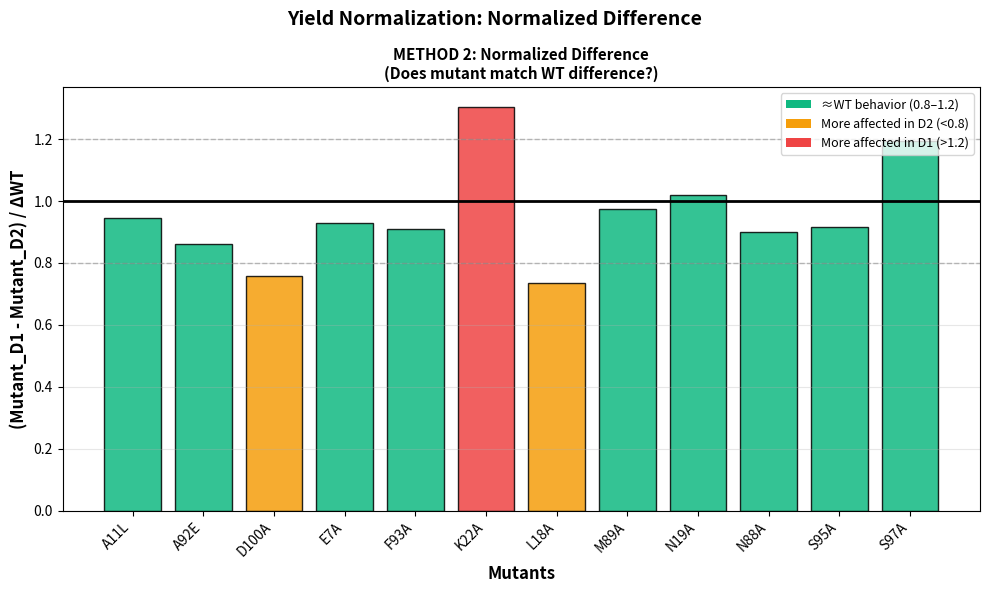

The script that saved this image:
import matplotlib.pyplot as plt
import numpy as np
import pandas as pd
from scipy.stats import pearsonr

# =============================================================================
# YOUR ACTUAL DATA
# =============================================================================
data1 = {
    'Catalyst': ['WT', 'E7A', 'A11L', 'L18A', 'N19A', 'K22A', 'N88A', 
                 'M89A', 'A92E', 'F93A', 'S95A', 'S97A', 'D100A'],
    'Rep1': [38, 38, 38, 28, 35, 49, 44, 34, 36, 33, 45, 50, 15],
    'Rep2': [37, 40, 40, 33, 36, 51, 39, 32, 37, 34, 38, 49, 12],
    'Rep3': [47, 40, 43, 40, 48, 42, 26, 40, 35, 26, 34, 43, 21],
    'Rep4': [46, 43, 43, 42, 47, 43, 37, 42, 34, 26, 36, 44, 41]
}

data2 = {
    'Catalyst': ['WT', 'W96A', 'E7A', 'A11L', 'L18A', 'N19A', 'K22A', 'N88A', 
                 'M89A', 'A92E', 'F93A', 'S95A', 'S97A', 'D100A', 'V99A', 
                 'I16A', 'N14A', 'L9A', 'R10A', 'K101A', 'E104A'],
    'Replicate_a': [17, 5, 17, 17, 16, 17, 14, 14, 13, 14, 7, 14, 17, 4, 19, 13, 16, 18, 16, 12, 11],
    'Replicate_b': [17, 5, 18, 19, 19, 17, 14, 13, 12, 14, 7, 16, 15, 3, 19, 9, 14, 17, 16, 11, 16],
    'Replicate_c': [17, 5, 16, 16, 17, 14, 13, 15, 13, 14, 7, 16, 18, 3, 13, 9, 10, 12, 11, 18, 15]
}

df1 = pd.DataFrame(data1)
df1['Mean'] = df1[['Rep1','Rep2','Rep3','Rep4']].mean(axis=1)

df2 = pd.DataFrame(data2)
df2['Mean'] = df2[['Replicate_a', 'Replicate_b', 'Replicate_c']].mean(axis=1)

# Get WT values
WT1 = df1[df1['Catalyst']=='WT']['Mean'].values[0]
WT2 = df2[df2['Catalyst']=='WT']['Mean'].values[0]
DELTA_WT = WT1 - WT2

print("="*80)
print("NORMALIZATION EXPLANATION")
print("="*80)
print(f"\nDataset 1 WT: {WT1:.2f}%")
print(f"Dataset 2 WT: {WT2:.2f}%")
print(f"ΔWT (WT1 - WT2): {DELTA_WT:.2f}%")
print("\nThe baseline is ~25% higher in Dataset 1")
print("We need to account for this when comparing mutants!")
print("="*80)

# =============================================================================
# METHOD 1: SIMPLE NORMALIZATION - Percent Change from WT
# =============================================================================
df1['Percent_Change'] = ((df1['Mean'] - WT1) / WT1) * 100
df2['Percent_Change'] = ((df2['Mean'] - WT2) / WT2) * 100

# Find common mutants
common_mutants = sorted(list(set(df1['Catalyst']) & set(df2['Catalyst']) - {'WT'}))

# Create comparison
comparison = []
for mutant in common_mutants:
    pc1 = df1[df1['Catalyst']==mutant]['Percent_Change'].values[0]
    pc2 = df2[df2['Catalyst']==mutant]['Percent_Change'].values[0]
    raw1 = df1[df1['Catalyst']==mutant]['Mean'].values[0]
    raw2 = df2[df2['Catalyst']==mutant]['Mean'].values[0]
    
    comparison.append({
        'Mutant': mutant,
        'Raw_D1': raw1,
        'Raw_D2': raw2,
        'PercentChange_D1': pc1,
        'PercentChange_D2': pc2,
        'Agreement': abs(pc1 - pc2)
    })

df_comp = pd.DataFrame(comparison)

# =============================================================================
# METHOD 2: NORMALIZED DIFFERENCE
# =============================================================================
for mutant in common_mutants:
    raw1 = df1[df1['Catalyst']==mutant]['Mean'].values[0]
    raw2 = df2[df2['Catalyst']==mutant]['Mean'].values[0]
    normalized_diff = (raw1 - raw2) / DELTA_WT
    df_comp.loc[df_comp['Mutant']==mutant, 'Normalized_Diff'] = normalized_diff

# =============================================================================
# VISUALIZATION — ONLY RIGHT PLOT
# =============================================================================
fig, ax2 = plt.subplots(figsize=(10, 6))
fig.suptitle('Yield Normalization: Normalized Difference', fontsize=14, fontweight='bold')

x_pos = np.arange(len(common_mutants))

colors = ['#10b981' if abs(n-1.0) < 0.2 else '#f59e0b' if n < 1.0 else '#ef4444' 
          for n in df_comp['Normalized_Diff']]

ax2.bar(x_pos, df_comp['Normalized_Diff'], color=colors, alpha=0.85, 
        edgecolor='black', linewidth=1)

ax2.axhline(y=1.0, color='black', linestyle='-', linewidth=2,
            label='Expected if mutant = WT behavior')
ax2.axhline(y=0.8, color='gray', linestyle='--', linewidth=1, alpha=0.5)
ax2.axhline(y=1.2, color='gray', linestyle='--', linewidth=1, alpha=0.5)

ax2.set_xlabel('Mutants', fontweight='bold', fontsize=12)
ax2.set_ylabel('(Mutant_D1 - Mutant_D2) / ΔWT', fontweight='bold', fontsize=12)
ax2.set_title('METHOD 2: Normalized Difference\n(Does mutant match WT difference?)',
              fontweight='bold', fontsize=11)

ax2.set_xticks(x_pos)
ax2.set_xticklabels(common_mutants, rotation=45, ha='right')
ax2.grid(axis='y', alpha=0.3)

from matplotlib.patches import Patch
legend_elements = [
    Patch(facecolor='#10b981', label='≈WT behavior (0.8–1.2)'),
    Patch(facecolor='#f59e0b', label='More affected in D2 (<0.8)'),
    Patch(facecolor='#ef4444', label='More affected in D1 (>1.2)')
]
ax2.legend(handles=legend_elements, fontsize=9, loc='upper right')

plt.tight_layout()
plt.savefig("Normalization_Method2_Only.png", dpi=300, bbox_inches='tight')
plt.show()
